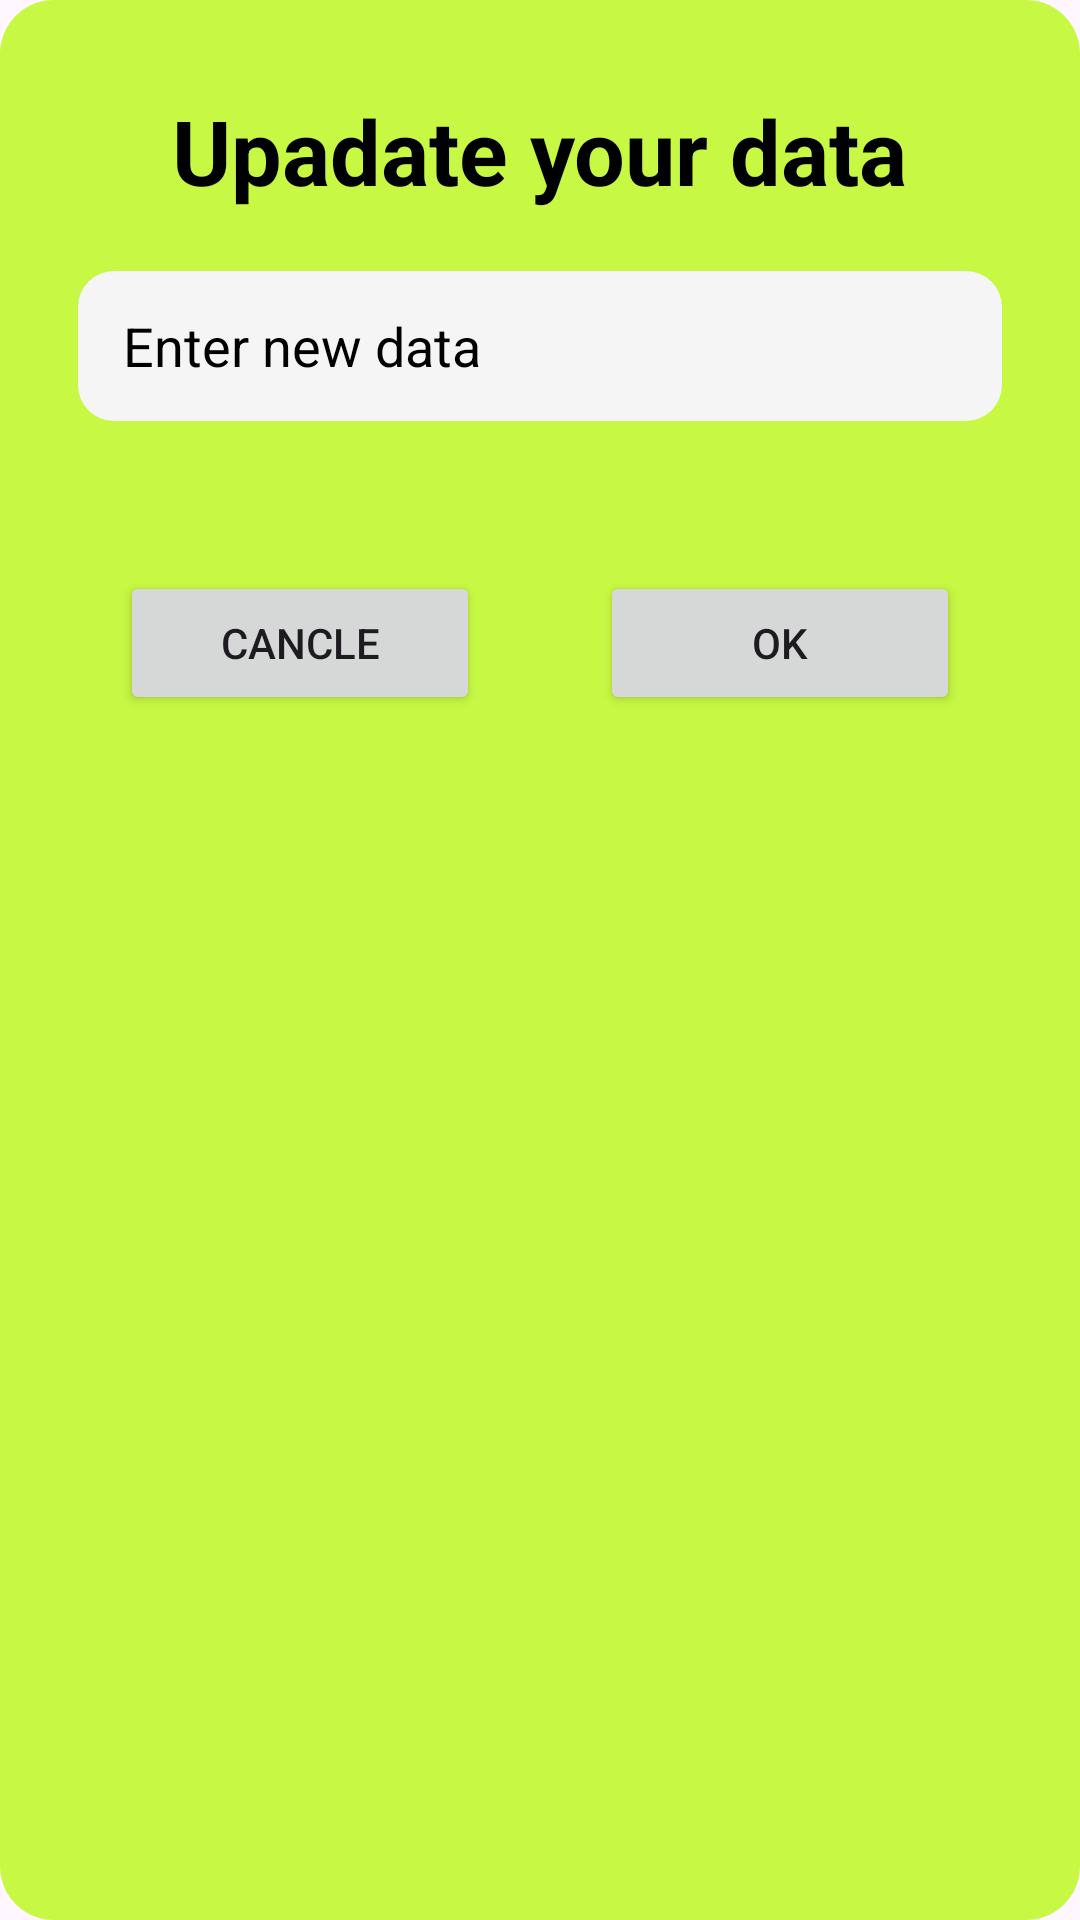

Android layout source for this screen:
<!-- AndroidManifest.xml: application theme Theme.Material3.DayNight.NoActionBar -->
<!-- res/layout/dialog_edit_data.xml -->
<?xml version="1.0" encoding="utf-8"?>
<LinearLayout xmlns:android="http://schemas.android.com/apk/res/android"
    android:orientation="vertical"
    android:layout_gravity="center"
    android:padding="10dp"
    android:layout_marginStart="20dp"
    android:layout_marginEnd="20dp"
    android:layout_width="match_parent"
    android:layout_height="wrap_content"
    android:background="@drawable/rounded_dialog">

    <TextView
        android:layout_width="wrap_content"
        android:layout_height="wrap_content"
        android:text="Upadate your data"
        android:textStyle="bold"
        android:textColor="@color/black"
        android:textSize="30dp"
        android:layout_gravity="center"
        android:layout_marginBottom="20dp"
        android:layout_marginTop="20dp"
        />
    <EditText
        android:id="@+id/editTextInput"
        android:layout_width="match_parent"
        android:layout_height="50dp"
        android:hint="Enter new data"
        android:textColor="@color/black"
        android:textColorHint="@color/black"
        android:paddingStart="15dp"
        android:background="@drawable/rounded_edittext"
        android:layout_marginStart="16dp"
        android:layout_marginEnd="16dp"
        android:inputType="text" />

    <LinearLayout
        android:layout_width="match_parent"
        android:layout_height="wrap_content"
        android:layout_marginTop="50dp"
        android:layout_marginBottom="30dp"
        android:gravity="center">

        <Button
            android:id="@+id/buttonCancle"
            android:layout_width="120dp"
            android:layout_height="wrap_content"
            android:layout_marginEnd="20dp"
            android:text="Cancle" />

        <Button
            android:id="@+id/buttonOk"
            android:layout_width="120dp"
            android:layout_marginStart="20dp"
            android:layout_height="wrap_content"
            android:text="Ok" />
    </LinearLayout>

</LinearLayout>
<!-- resources referenced by this layout -->
<resources>
  <color name="black">#000000</color>
  <!-- drawable rounded_dialog (drawable) -->
  <shape xmlns:android="http://schemas.android.com/apk/res/android">
      <solid android:color="#C7F844"/> 
      <corners android:radius="18dp"/> 
      <padding android:left="20dp" android:top="20dp" android:right="20dp" android:bottom="20dp"/> 
  </shape>
  <!-- drawable rounded_edittext (drawable) -->
  <shape xmlns:android="http://schemas.android.com/apk/res/android">
      <solid android:color="#FFF5F5F5"/>
      <corners android:radius="12dp"/>
      <padding android:left="8dp" android:right="8dp" android:top="4dp" android:bottom="4dp"/>
  </shape>
</resources>
